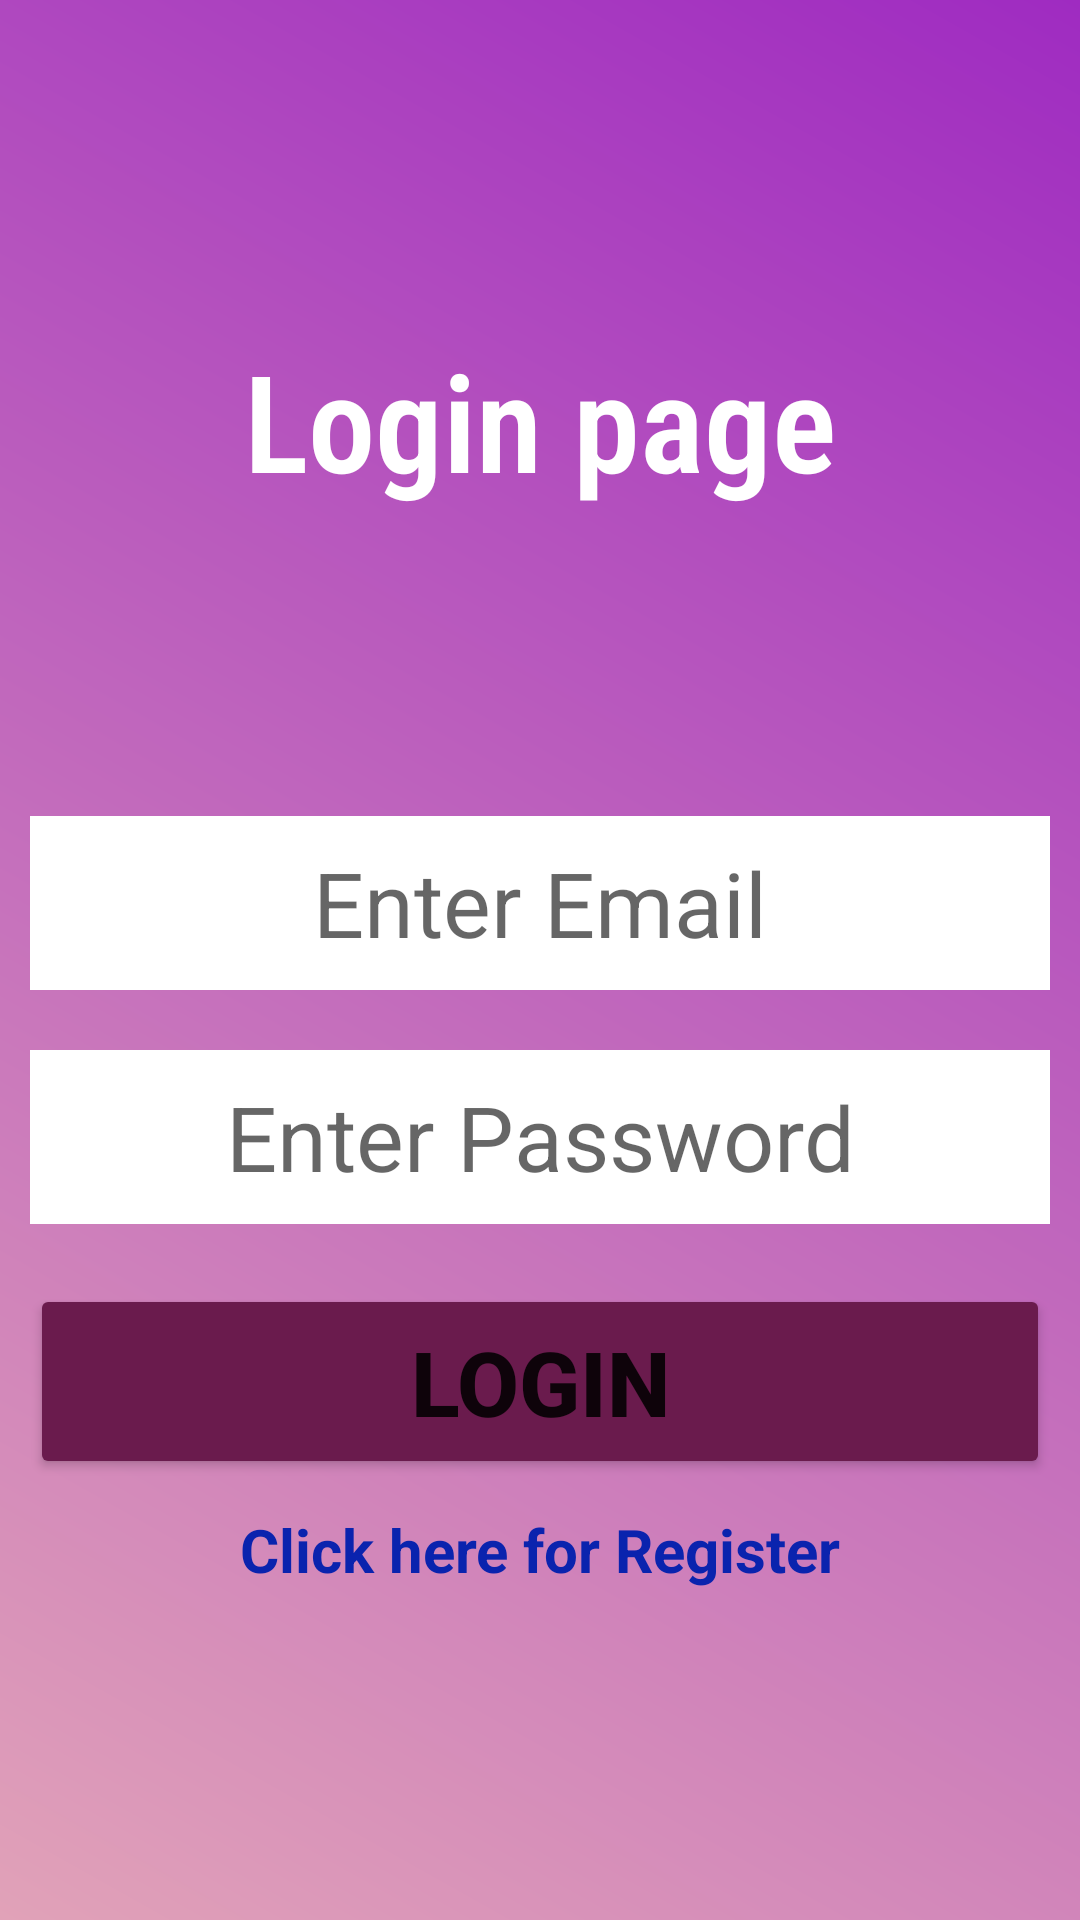

Here is an Android app screen rendered from its layout file. Give the layout XML and the strings, colors and styles it references.
<!-- AndroidManifest.xml: application theme Theme.BDResult -->
<!-- res/layout/activity_login_page.xml -->
<?xml version="1.0" encoding="utf-8"?>
<LinearLayout xmlns:android="http://schemas.android.com/apk/res/android"
    xmlns:app="http://schemas.android.com/apk/res-auto"
    xmlns:tools="http://schemas.android.com/tools"
    android:layout_width="match_parent"
    android:layout_height="match_parent"
    android:orientation="vertical"
    android:gravity="center"
    android:background="@drawable/gradient3"
    tools:context=".Login_Page">

    <TextView
        android:layout_width="match_parent"
        android:layout_height="72dp"
        android:layout_marginBottom="80dp"
        android:fontFamily="sans-serif-condensed-light"
        android:text="Login page"
        android:textAlignment="center"
        android:textColor="@color/white"
        android:textSize="45sp"
        android:textStyle="bold"/>

    <EditText
        android:id="@+id/loginEmailET"
        android:layout_width="match_parent"
        android:layout_height="58dp"
        android:layout_margin="10dp"
        android:background="@color/white"
        android:hint="Enter Email"
        android:inputType="textEmailAddress"
        android:textAlignment="center"
        android:textSize="30sp" />

    <EditText
        android:id="@+id/loginPassET"
        android:layout_width="match_parent"
        android:layout_height="58dp"
        android:hint="Enter Password"
        android:textSize="30sp"
        android:inputType="textPassword"
        android:background="@color/white"
        android:textAlignment="center"
        android:layout_margin="10dp"/>

    <Button
        android:onClick="loginPageBTN"
        android:layout_width="match_parent"
        android:layout_height="65dp"
        android:layout_margin="10dp"
        android:textStyle="bold"
        android:text="Login"
        android:textSize="30sp"
        android:backgroundTint="#6A1B4D" />

    <TextView
        android:id="@+id/registerTextView"
        android:layout_width="match_parent"
        android:layout_height="wrap_content"
        android:text="Click here for Register"
        android:textSize="20sp"
        android:textColor="#0A23AE"
        android:textStyle="bold"
        android:textAlignment="center"/>




</LinearLayout>
<!-- resources referenced by this layout -->
<resources>
  <color name="white">#FFFFFFFF</color>
  <!-- drawable gradient3 (drawable) -->
  <?xml version="1.0" encoding="utf-8"?>
  <shape xmlns:android="http://schemas.android.com/apk/res/android">
  
      <gradient
          android:startColor="@color/g5"
          android:endColor="@color/g6"
          android:angle="45"/>
  
  </shape>
  <style name="Theme.BDResult" parent="Theme.MaterialComponents.DayNight.NoActionBar">
          
          <item name="colorPrimary">@color/purple_500</item>
          <item name="colorPrimaryVariant">@color/purple_700</item>
          <item name="colorOnPrimary">@color/white</item>
          
          <item name="colorSecondary">#0D24A3</item>
          <item name="colorSecondaryVariant">@color/teal_700</item>
          <item name="colorOnSecondary">@color/black</item>
          
          <item name="android:statusBarColor" tools:targetApi="l">?attr/colorPrimaryVariant</item>
          
      </style>
  <color name="g5">#E1A2B8</color>
  <color name="g6">#9F2BC1</color>
  <color name="purple_500">#03203C</color>
  <color name="purple_700">#50DBB4</color>
  <color name="teal_700">#FF018786</color>
  <color name="black">#FF000000</color>
</resources>
